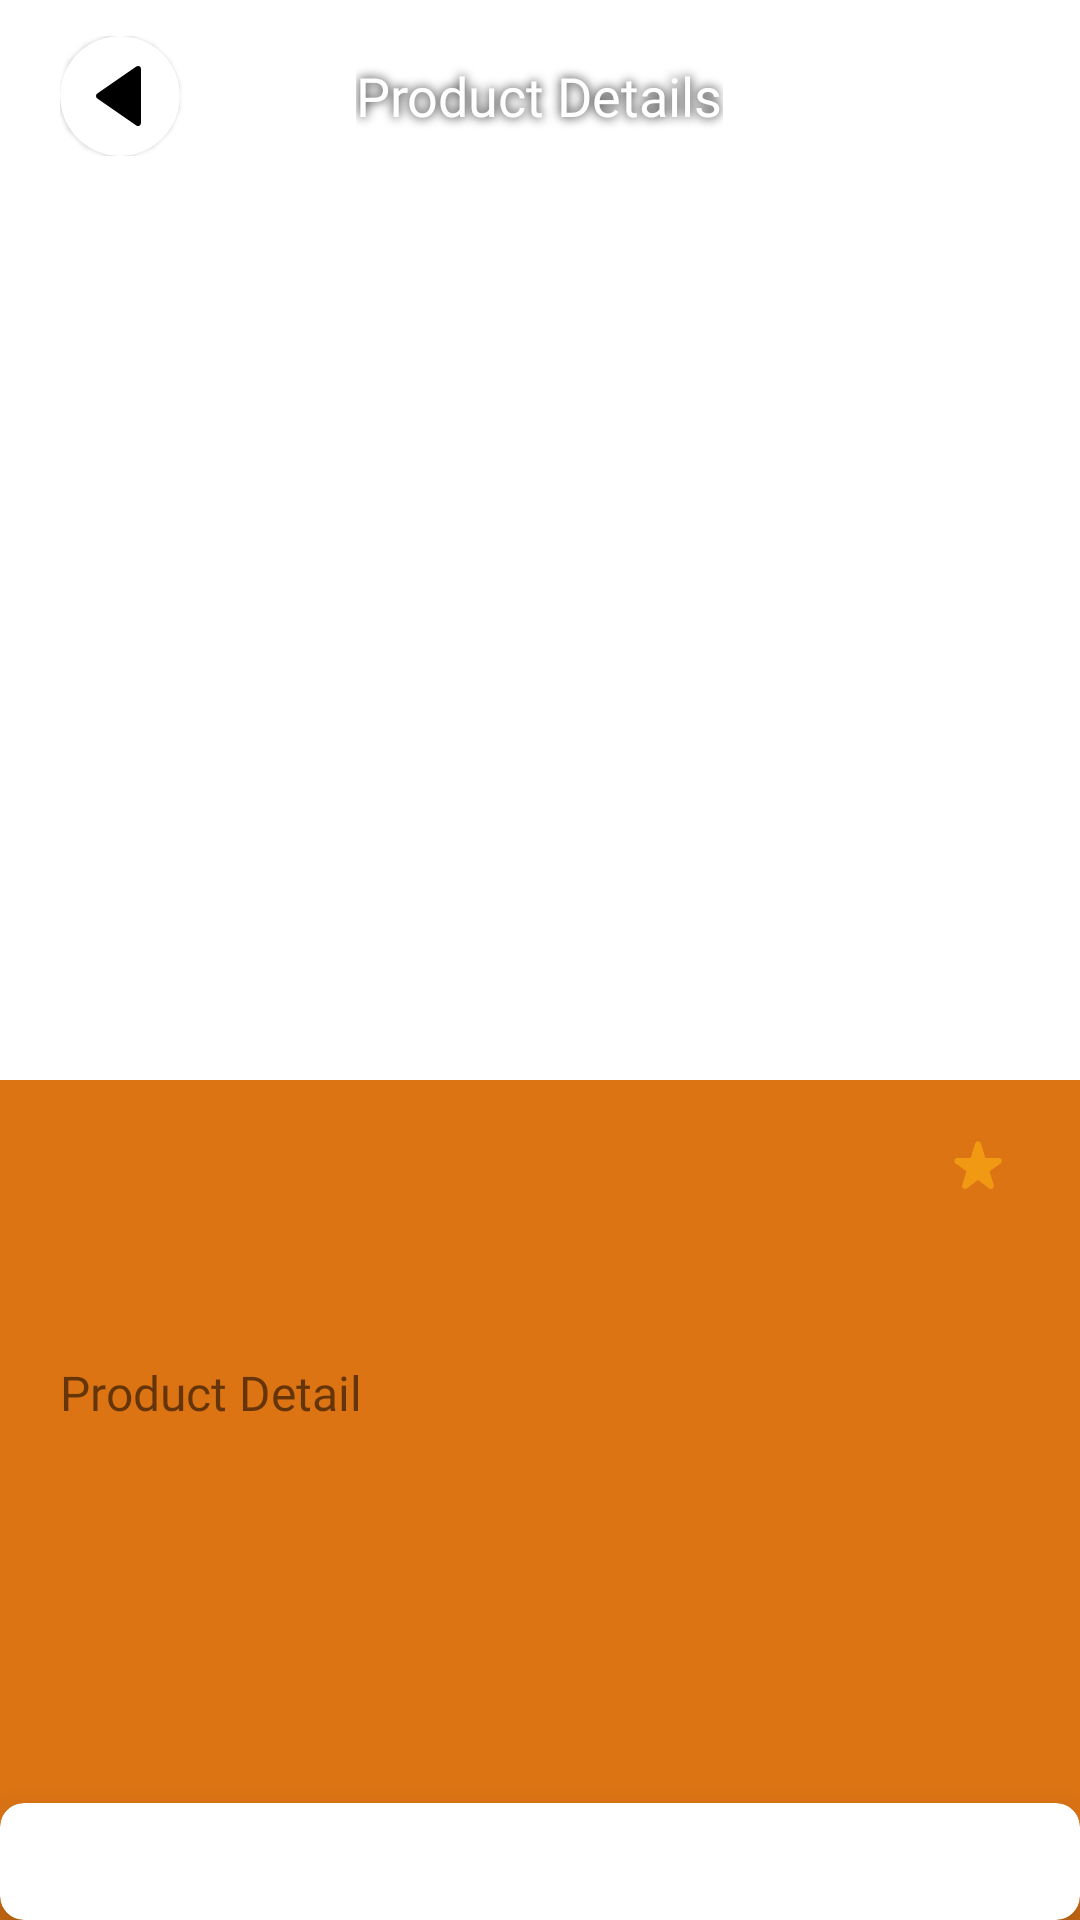

Reconstruct the res/layout file that produces this screen, plus the resources it refers to.
<!-- AndroidManifest.xml: application theme Theme.ProductExplorer.Splash -->
<!-- res/layout/fragment_product_detail.xml -->
<?xml version="1.0" encoding="utf-8"?>
<FrameLayout
    xmlns:android="http://schemas.android.com/apk/res/android"
    android:layout_width="match_parent"
    android:layout_height="match_parent"
    xmlns:tools="http://schemas.android.com/tools"
    xmlns:app="http://schemas.android.com/apk/res-auto">

    <androidx.constraintlayout.widget.ConstraintLayout
        android:id="@+id/layout_detail"
        android:layout_width="match_parent"
        android:layout_height="match_parent">

        <ImageView
            android:id="@+id/image_product"
            android:layout_width="0dp"
            android:layout_height="0dp"
            android:backgroundTint="@color/white"
            android:background="@color/white"
            android:transitionName="image_product"
            app:layout_constraintDimensionRatio="1:1"
            app:layout_constraintStart_toStartOf="parent"
            app:layout_constraintEnd_toEndOf="parent"
            app:layout_constraintTop_toTopOf="parent"
            tools:srcCompat="@tools:sample/avatars"/>

        <TextView
            android:id="@+id/text_category"
            android:layout_width="wrap_content"
            android:layout_height="wrap_content"
            android:layout_marginTop="16dp"
            android:alpha="0.5"
            android:layout_marginStart="@dimen/padding_horizontal_screen"
            app:layout_constraintTop_toBottomOf="@id/image_product"
            app:layout_constraintStart_toStartOf="parent"
            tools:text="Female's Style" />

        <Button
            style="@style/TextView.Rating"
            android:id="@+id/text_rating"
            android:layout_width="wrap_content"
            android:layout_height="wrap_content"
            android:transitionName="rating"
            android:layout_marginEnd="@dimen/padding_horizontal_screen"
            app:layout_constraintEnd_toEndOf="parent"
            app:layout_constraintTop_toTopOf="@id/text_category"
            tools:text="4.5 (500)" />

        <TextView
            android:id="@+id/text_title"
            android:layout_width="0dp"
            android:layout_height="wrap_content"
            android:layout_marginTop="12dp"
            android:transitionName="title"
            android:textAppearance="@style/TextAppearance.Detail.Title"
            app:layout_constraintStart_toStartOf="@id/text_category"
            app:layout_constraintEnd_toEndOf="@id/text_rating"
            app:layout_constraintTop_toBottomOf="@id/text_category"
            tools:text="Light Brown Jacket" />

        <TextView
            android:id="@+id/title_detail"
            android:layout_width="wrap_content"
            android:layout_height="wrap_content"
            android:layout_marginTop="22dp"
            android:textSize="16sp"
            android:fontFamily="@font/fellix_semi_bold_600"
            android:text="@string/product_detail"
            tools:viewBindingIgnore="true"
            app:layout_constraintStart_toStartOf="@id/text_category"
            app:layout_constraintTop_toBottomOf="@id/text_title" />

        <TextView
            android:id="@+id/text_description"
            android:layout_width="0dp"
            android:layout_height="wrap_content"
            android:layout_marginTop="12dp"
            android:maxLines="4"
            android:textAppearance="@style/TextAppearance.Detail.Description"
            app:layout_constraintStart_toStartOf="@id/text_category"
            app:layout_constraintEnd_toEndOf="@id/text_rating"
            app:layout_constraintTop_toBottomOf="@id/title_detail"
            tools:text="@tools:sample/lorem/random"/>

        <com.google.android.material.card.MaterialCardView
            android:layout_width="0dp"
            android:layout_height="wrap_content"
            app:contentPaddingTop="8dp"
            app:contentPaddingBottom="4dp"
            app:cardBackgroundColor="@color/white"
            app:cardCornerRadius="8dp"
            app:cardElevation="18dp"
            app:layout_constraintStart_toStartOf="parent"
            app:layout_constraintEnd_toEndOf="parent"
            app:layout_constraintBottom_toBottomOf="parent">

            <TextView
                android:id="@+id/text_price"
                android:layout_width="wrap_content"
                android:layout_height="wrap_content"
                android:transitionName="price"
                android:textAppearance="@style/TextAppearance.Detail.Price"
                android:layout_marginStart="@dimen/padding_horizontal_screen"
                tools:text="Total price\n\u20A6100,000" />
        </com.google.android.material.card.MaterialCardView>
    </androidx.constraintlayout.widget.ConstraintLayout>

    <FrameLayout
        android:id="@+id/layout_toolbar"
        android:layout_width="match_parent"
        android:layout_height="wrap_content"
        android:orientation="horizontal"
        android:layout_marginHorizontal="@dimen/padding_horizontal_screen"
        android:layout_marginTop="12dp">

        <com.google.android.material.card.MaterialCardView
            android:id="@+id/button_up"
            android:layout_width="wrap_content"
            android:layout_height="wrap_content"
            app:cardBackgroundColor="?attr/colorSurface"
            app:cardCornerRadius="40dp"
            app:contentPadding="8dp">

            <ImageView
                android:layout_width="24dp"
                android:layout_height="24dp"
                app:srcCompat="@drawable/ic_arrow_back"
                app:tint="?attr/colorOnSurface" />
        </com.google.android.material.card.MaterialCardView>

        <com.google.android.material.textview.MaterialTextView
            android:layout_width="wrap_content"
            android:layout_height="wrap_content"
            android:layout_gravity="center"
            android:textSize="18sp"
            android:shadowColor="@color/black"
            android:shadowRadius="8"
            android:textColor="@color/white"
            android:fontFamily="@font/fellix_bold_700"
            android:text="@string/product_details" />
    </FrameLayout>
</FrameLayout>
<!-- resources referenced by this layout -->
<resources>
  <color name="black">#FF000000</color>
  <color name="white">#FFFFFFFF</color>
  <dimen name="padding_horizontal_screen">20dp</dimen>
  <!-- drawable ic_arrow_back (drawable) -->
  <vector xmlns:android="http://schemas.android.com/apk/res/android"
      android:width="24dp"
      android:height="24dp"
      android:viewportWidth="24"
      android:viewportHeight="24">
    <path
        android:pathData="m4.431,12.822l13,9A1,1 0,0 0,19 21V3a1,1 0,0 0,-1.569 -0.823l-13,9a1.003,1.003 0,0 0,0 1.645"
        android:fillColor="#e61414"/>
  </vector>
  <string name="product_detail">Product Detail</string>
  <string name="product_details">Product Details</string>
  <style name="TextAppearance.Detail.Description" parent="TextAppearance.Default">
          <item name="lineHeight">18sp</item>
          <item name="android:letterSpacing">0.03</item>
      </style>
  <style name="TextAppearance.Detail.Price" parent="TextAppearance.Default">
          <item name="android:fontFamily">@font/fellix_bold_700</item>
          <item name="android:textSize">20sp</item>
          <item name="lineHeight">22sp</item>
      </style>
  <style name="TextAppearance.Detail.Title" parent="TextAppearance.List.Title">
          <item name="android:fontFamily">@font/fellix_semi_bold_600</item>
          <item name="android:textSize">18sp</item>
          <item name="lineHeight">22sp</item>
      </style>
  <style name="TextView.Rating" parent="Button.Nothing">
          <item name="icon">@drawable/ic_star</item>
          <item name="iconTint">#F29914</item>
          <item name="iconSize">24dp</item>
          <item name="iconPadding">2dp</item>
          <item name="enabled">false</item>
          <item name="android:enabled">false</item>
          <item name="android:textAppearance">@style/TextAppearance.Rating</item>
          <item name="backgroundTint">@android:color/transparent</item>
      </style>
  <style name="Theme.ProductExplorer.Splash" parent="Theme.MaterialComponents.Light.NoActionBar">
          <item name="android:colorBackground">@color/ic_launcher_background</item>
          
          <item name="android:windowBackground">@drawable/layer_splash</item>
  
          <item name="android:navigationBarColor">?android:attr/colorBackground</item>
          <item name="android:statusBarColor">?android:attr/colorBackground</item>
      </style>
  <style name="TextAppearance.Default" parent="">
          <item name="android:textColor">?attr/colorOnSurface</item>
          <item name="android:fontFamily">@font/fellix_medium_500</item>
          <item name="android:textSize">14sp</item>
          <item name="lineHeight">16sp</item>
      </style>
  <style name="TextAppearance.List.Title" parent="TextAppearance.Default">
  
      </style>
  <!-- drawable ic_star (drawable) -->
  <vector xmlns:android="http://schemas.android.com/apk/res/android"
      android:width="24dp"
      android:height="24dp"
      android:viewportWidth="24"
      android:viewportHeight="24">
    <path
        android:pathData="m14.43,10l-1.47,-4.84c-0.29,-0.95 -1.63,-0.95 -1.91,0L9.57,10H5.12c-0.97,0 -1.37,1.25 -0.58,1.81l3.64,2.6l-1.43,4.61c-0.29,0.93 0.79,1.68 1.56,1.09l3.69,-2.8l3.69,2.81c0.77,0.59 1.85,-0.16 1.56,-1.09l-1.43,-4.61l3.64,-2.6c0.79,-0.57 0.39,-1.81 -0.58,-1.81h-4.45z"
        android:fillColor="#e61414"/>
  </vector>
  <style name="TextAppearance.Rating" parent="TextAppearance.Default">
          <item name="android:textColor">#B3181C32</item>
          <item name="android:fontFamily">@font/fellix_semi_bold_600</item>
      </style>
  <color name="ic_launcher_background">#DC7414</color>
  <!-- drawable layer_splash (drawable) -->
  <?xml version="1.0" encoding="utf-8"?>
  <layer-list xmlns:android="http://schemas.android.com/apk/res/android">
  
      <item android:drawable="?android:attr/colorBackground" />
  
      <item
          android:gravity="center"
          android:drawable="@drawable/ic_launcher_foreground" />
  </layer-list>
</resources>
